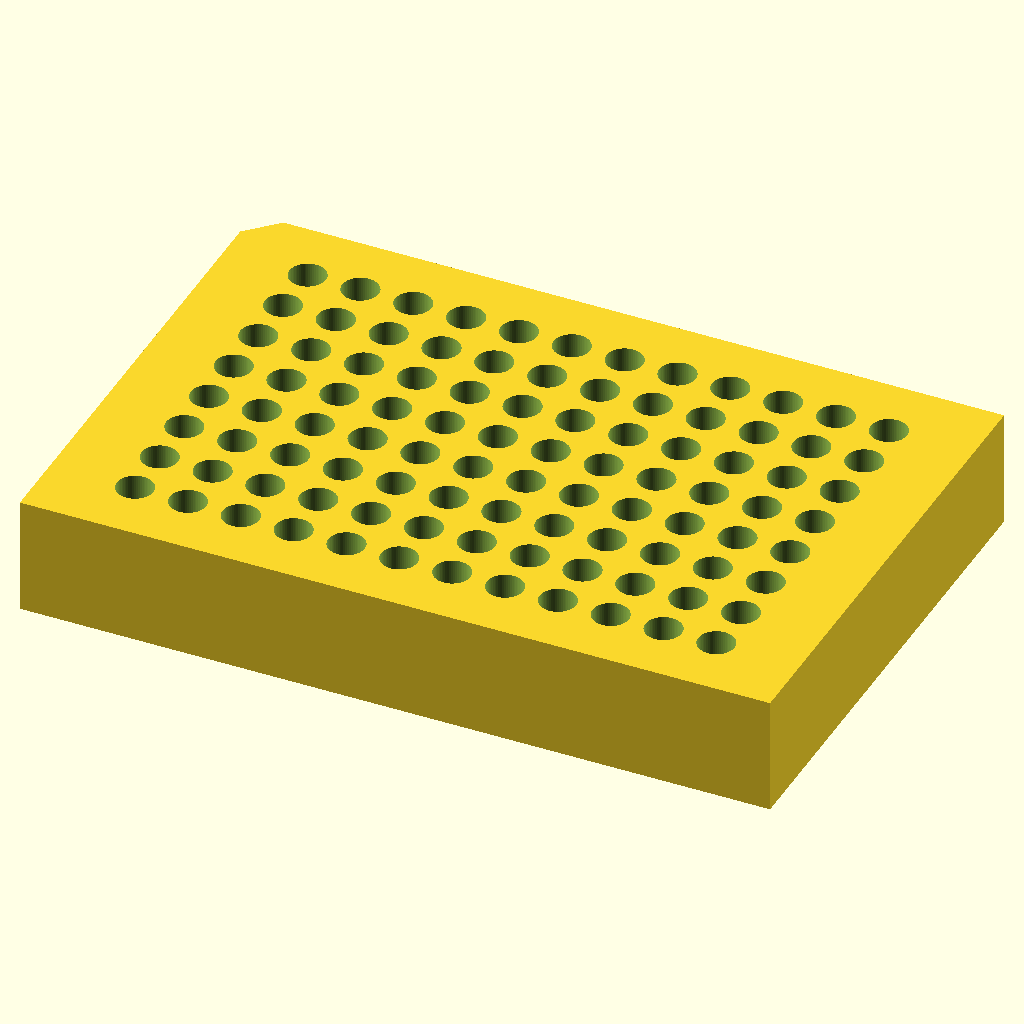
Cell 1 — every parameter at its default value.
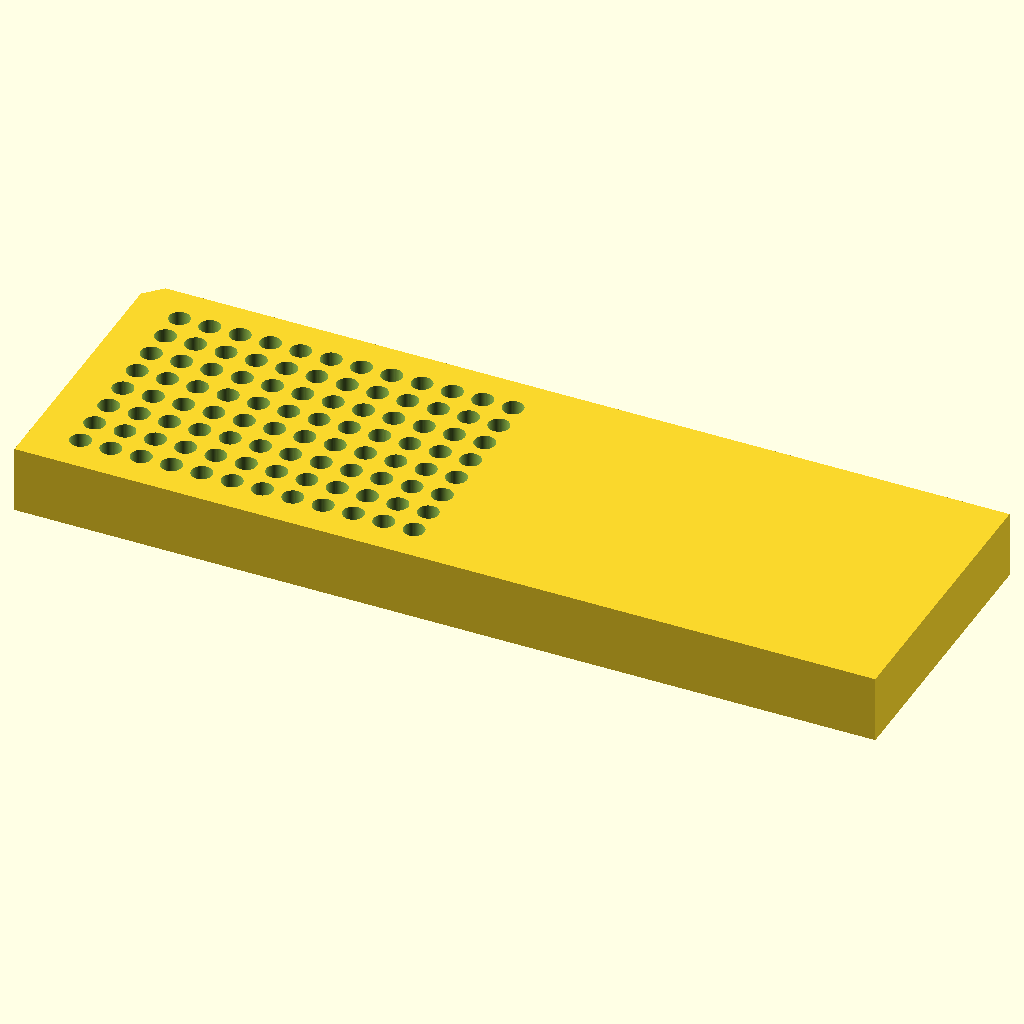
Cell 2: block_length_x = 255.52 (everything else at default).
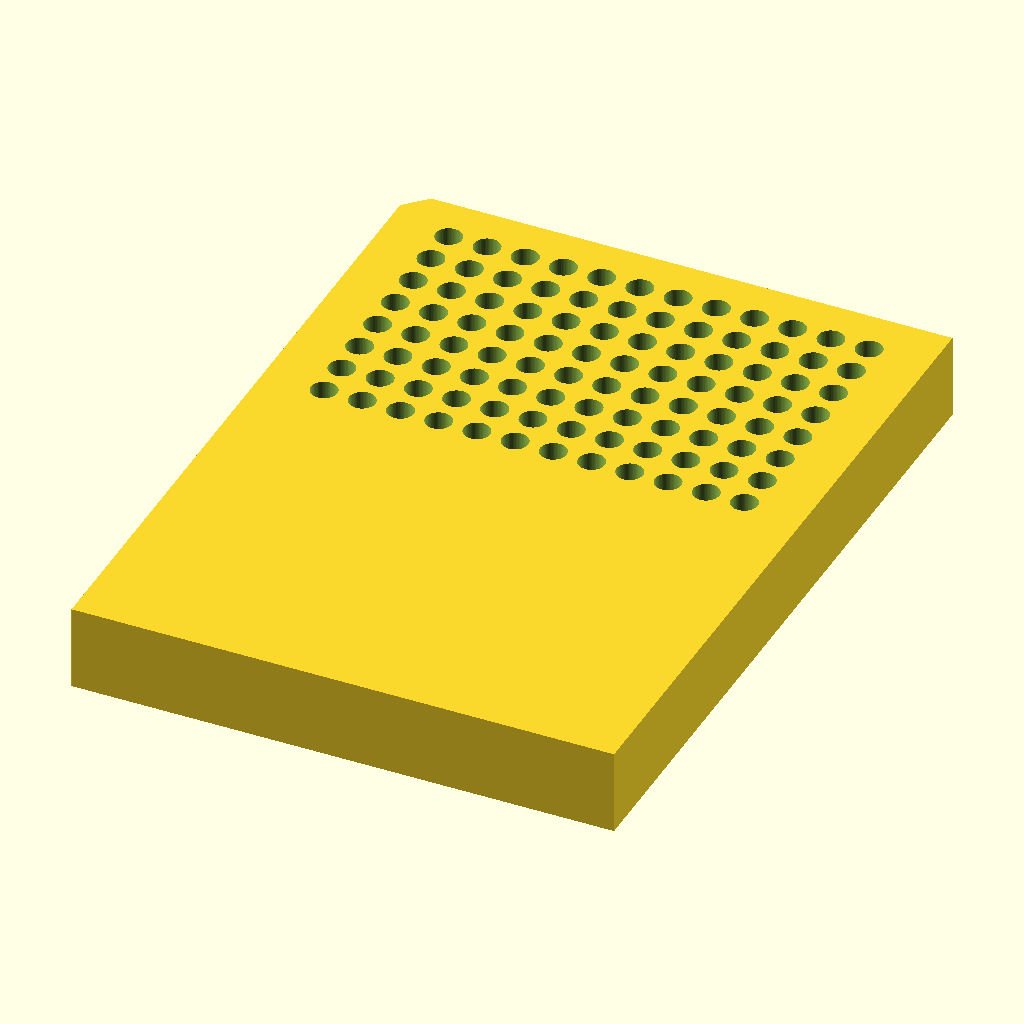
Cell 3: block_width_y = 170.96 (everything else at default).
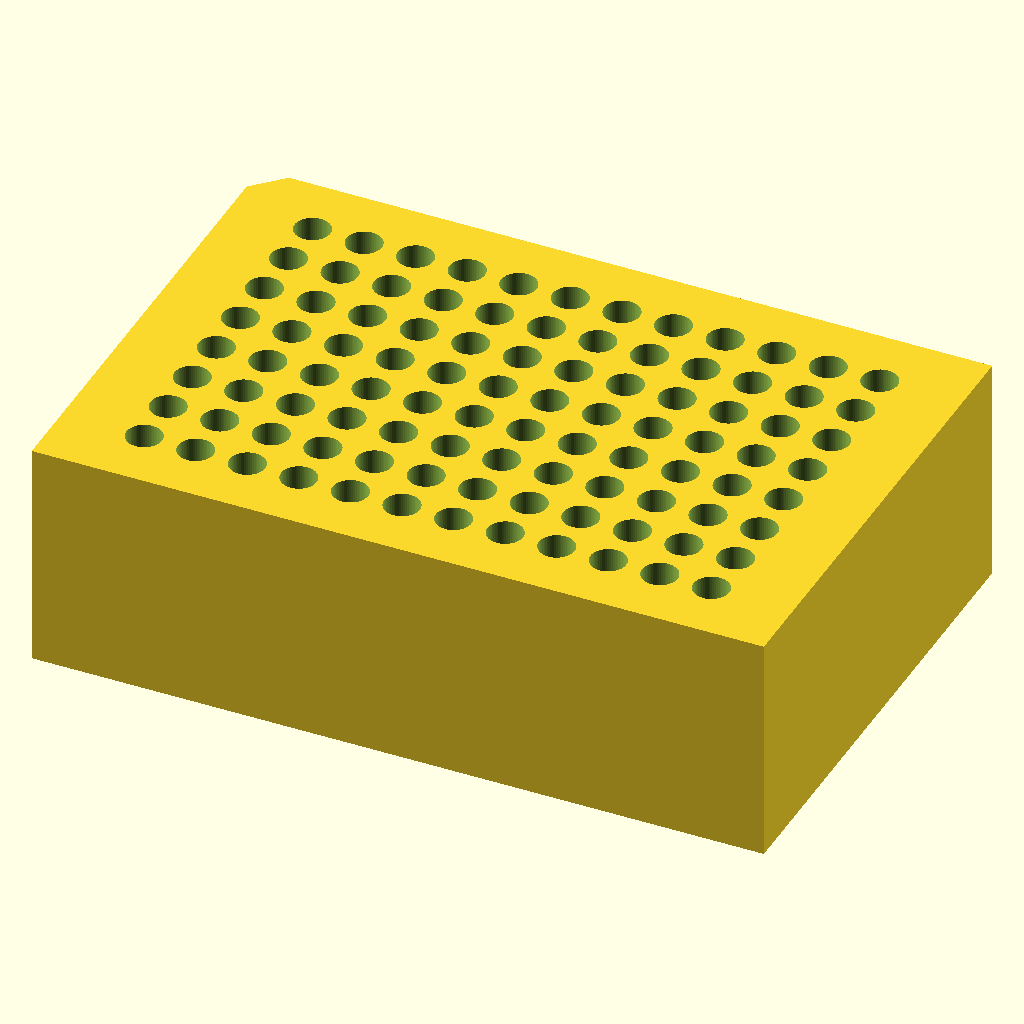
Cell 4: the same model with block_height_z = 40.
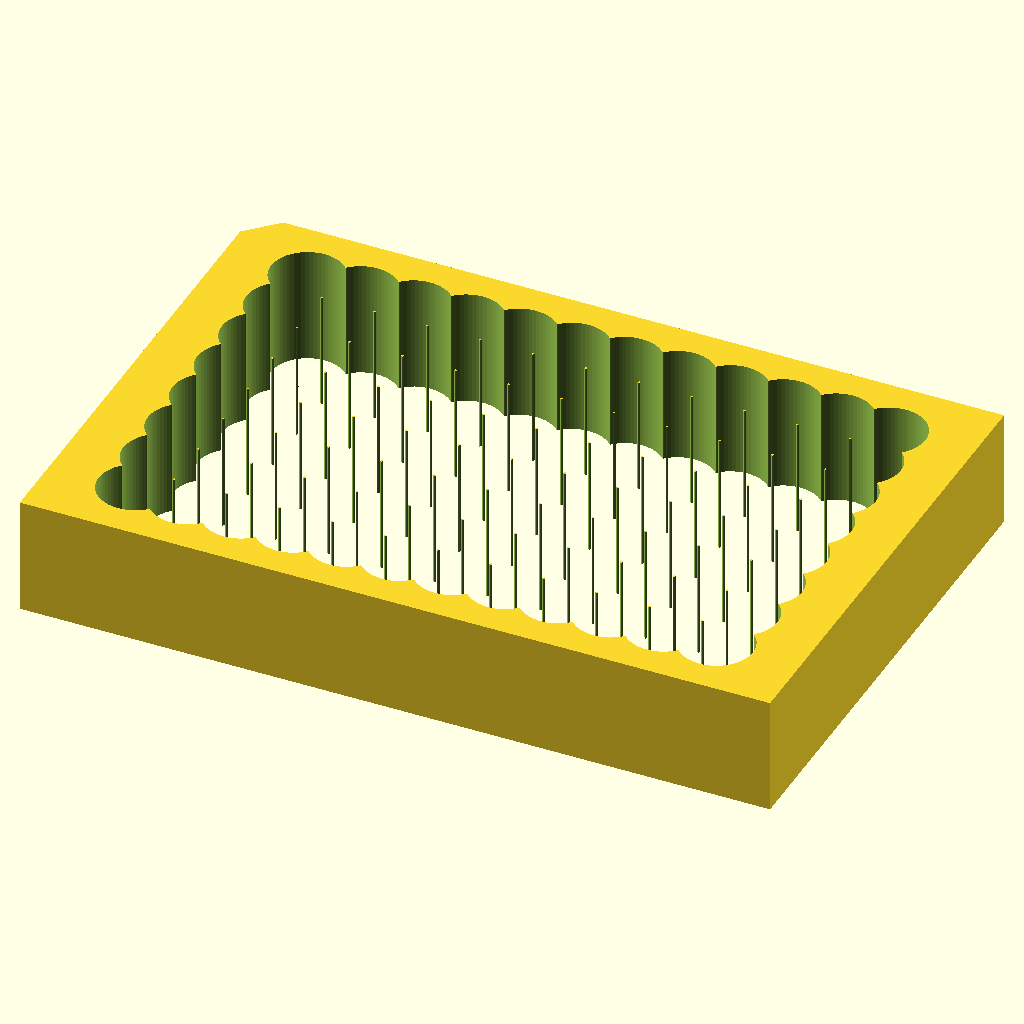
Cell 5: the same model with well_diameter = 12.4.
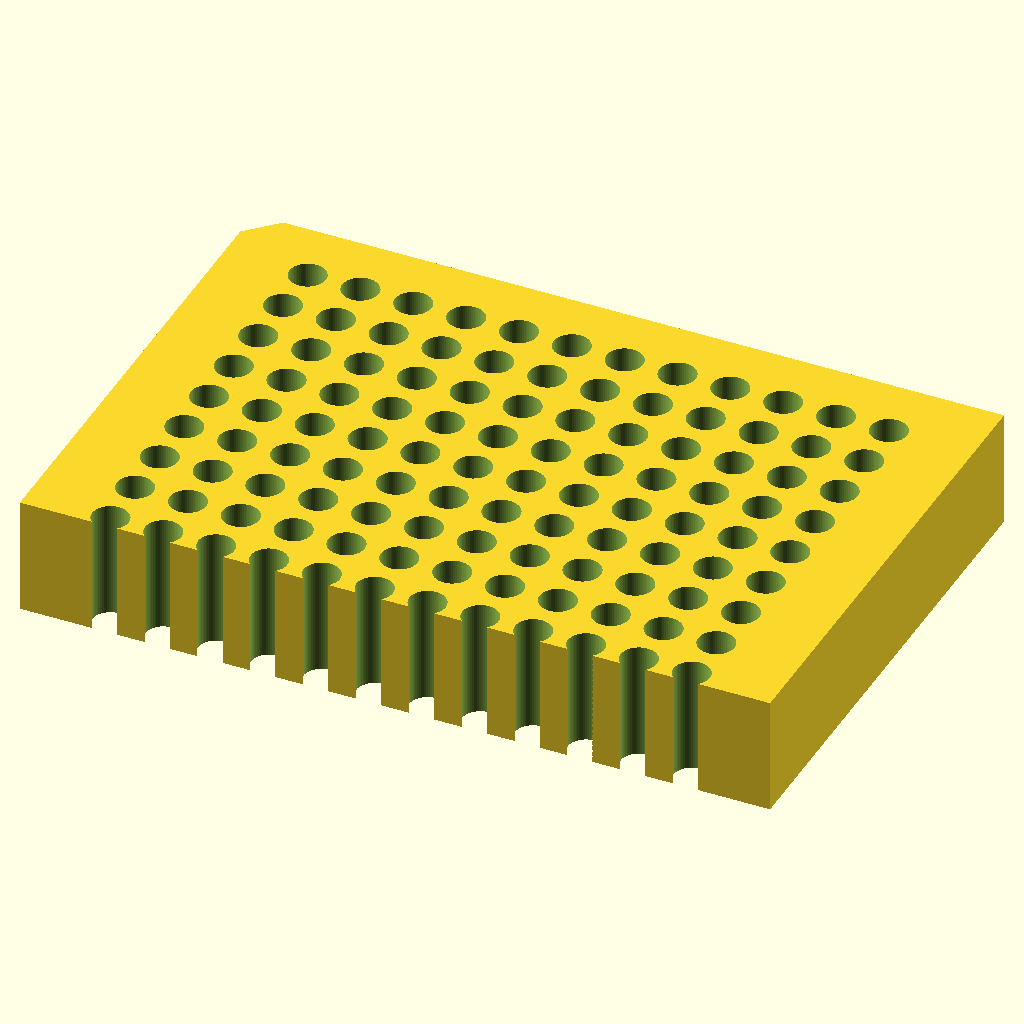
Cell 6: the same model with well_rows = 16.
The same orthographic view direction (rotation 55°, 0°, 25°; colour scheme Cornfield) for every cell, with the view re-fitted per cell, so scale and position can differ between cells.
Source of the model, bench/results/lang-claude/code/claude_claude-haiku-4-5/pcr_tube_rack_sbs_s0_sw_a2.scad:
// PCR 96-well plate holder (ANSI/SLAS standard microplate format)

// Block dimensions (mm)
block_length_x = 127.76;  // X dimension (length)
block_width_y = 85.48;    // Y dimension (width)  
block_height_z = 20;      // Z dimension (height)

// Well specifications (mm)
well_diameter = 6.2;      // well diameter
well_rows = 8;            // number of rows (Y direction)
well_cols = 12;           // number of columns (X direction)
well_spacing = 9.0;       // center-to-center spacing

// Well A1 offset from block edges (mm)
a1_from_left = 14.38;     // distance from left edge
a1_from_back = 11.24;     // distance from back edge

// Orientation marker chamfer (mm)
chamfer_size = 5;         // 45-degree chamfer with 5 mm sides

// Resolution for smooth holes
$fn = 64;

// Calculate A1 well position (block centered at origin in X,Y)
a1_x = -block_length_x / 2 + a1_from_left;
a1_y = block_width_y / 2 - a1_from_back;

// Calculate corner position for chamfer marker
corner_x = -block_length_x / 2;
corner_y = block_width_y / 2;
corner_z = block_height_z;

difference() {
    // Main block body
    translate([0, 0, block_height_z / 2])
    cube([block_length_x, block_width_y, block_height_z], center = true);
    
    // Drill 96 PCR wells (8 rows, 12 columns)
    for (row = [0:well_rows-1]) {
        for (col = [0:well_cols-1]) {
            well_x = a1_x + col * well_spacing;
            well_y = a1_y - row * well_spacing;
            translate([well_x, well_y, -0.5])
            cylinder(h = block_height_z + 1, d = well_diameter, $fn = 64);
        }
    }
    
    // Chamfer at A1 corner (top-left-back corner) for orientation marker
    // Create tetrahedral cut using hull of tiny spheres at corner and 3 points
    hull() {
        translate([corner_x, corner_y, corner_z]) 
            sphere(r = 0.01);
        translate([corner_x + chamfer_size, corner_y, corner_z]) 
            sphere(r = 0.01);
        translate([corner_x, corner_y - chamfer_size, corner_z]) 
            sphere(r = 0.01);
        translate([corner_x, corner_y, corner_z - chamfer_size]) 
            sphere(r = 0.01);
    }
}
Parameter table extracted from the source (name, type, default, range or options):
block_length_x: number, default 127.76
block_width_y: number, default 85.48
block_height_z: number, default 20
well_diameter: number, default 6.2
well_rows: number, default 8
well_cols: number, default 12
well_spacing: number, default 9
a1_from_left: number, default 14.38
a1_from_back: number, default 11.24
chamfer_size: number, default 5
